Dataset: dataset (GitHub, AdebayoGbengaBello/DeepLearningGroup7FinalProject). Classes: tomato bacterial spot, tomato early blight, tomato late blight, tomato leaf mold, tomato septoria leaf spot, tomato spider mites, tomato target spot.

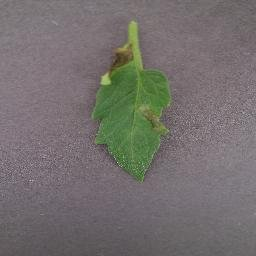
Label: tomato late blight

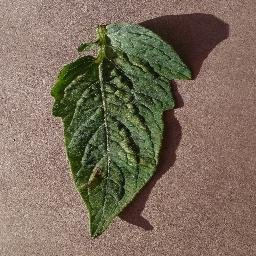
Label: tomato spider mites

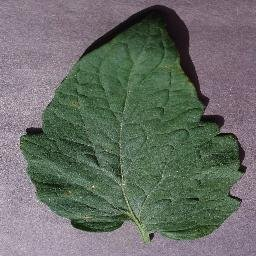
Label: tomato target spot

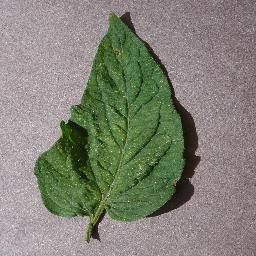
Label: tomato spider mites
